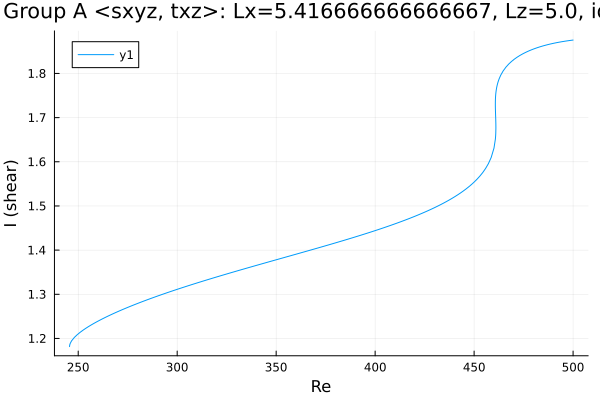

Data behind this chart, as committed beside it:
Re, shear
245.6, 1.182
245.6, 1.182
245.6, 1.182
245.6, 1.182
245.6, 1.182
245.6, 1.182
245.6, 1.182
245.6, 1.182
245.6, 1.182
245.6, 1.183
245.7, 1.185
246, 1.189
246.7, 1.195
248.1, 1.202
249.5, 1.209
250.9, 1.214
252.3, 1.218
253.7, 1.223
255.2, 1.227
256.6, 1.231
258, 1.234
259.4, 1.238
260.8, 1.241
262.2, 1.244
263.6, 1.248
265.1, 1.251
266.5, 1.254
267.9, 1.257
269.3, 1.259
270.7, 1.262
272.1, 1.265
273.5, 1.268
275, 1.27
276.4, 1.273
277.8, 1.275
279.2, 1.278
280.6, 1.28
282, 1.283
283.4, 1.285
284.9, 1.288
286.3, 1.29
287.7, 1.292
289.1, 1.294
290.5, 1.297
291.9, 1.299
293.3, 1.301
294.8, 1.303
296.2, 1.305
297.5, 1.307
298.1, 1.308
298.7, 1.309
299.1, 1.31
299.4, 1.31
299.6, 1.311
299.8, 1.311
299.9, 1.311
299.9, 1.311
300, 1.311
300, 1.311
300, 1.311
... 245 more rows
